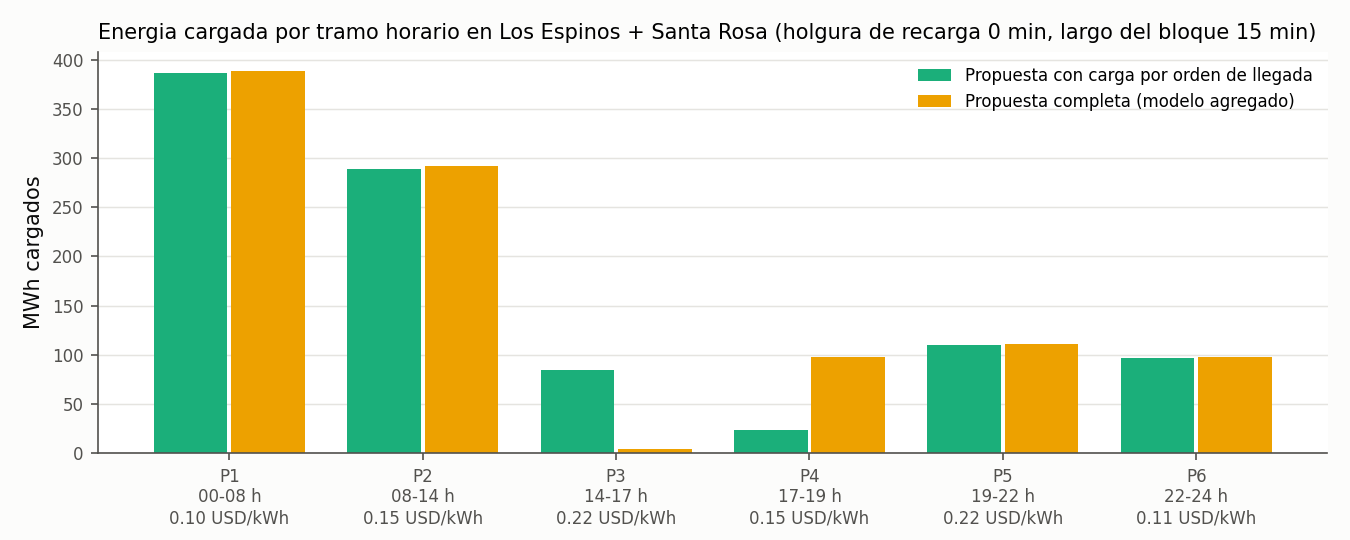

Values plotted in this chart, from the file beside it:
periodo; horas; precio_usd_kwh; kwh_fifo; costo_fifo_usd; kwh_e2; costo_e2_usd
P1; 00-08; 0.1; 386416; 38642; 388800; 38880
P2; 08-14; 0.15; 288331; 43250; 291600; 43740
P3; 14-17; 0.22; 84574; 18606; 3998; 879.7
P4; 17-19; 0.15; 23572; 3536; 97200; 14580
P5; 19-22; 0.22; 109775; 24151; 110553; 24322
P6; 22-24; 0.11; 96683; 10635; 97200; 10692
